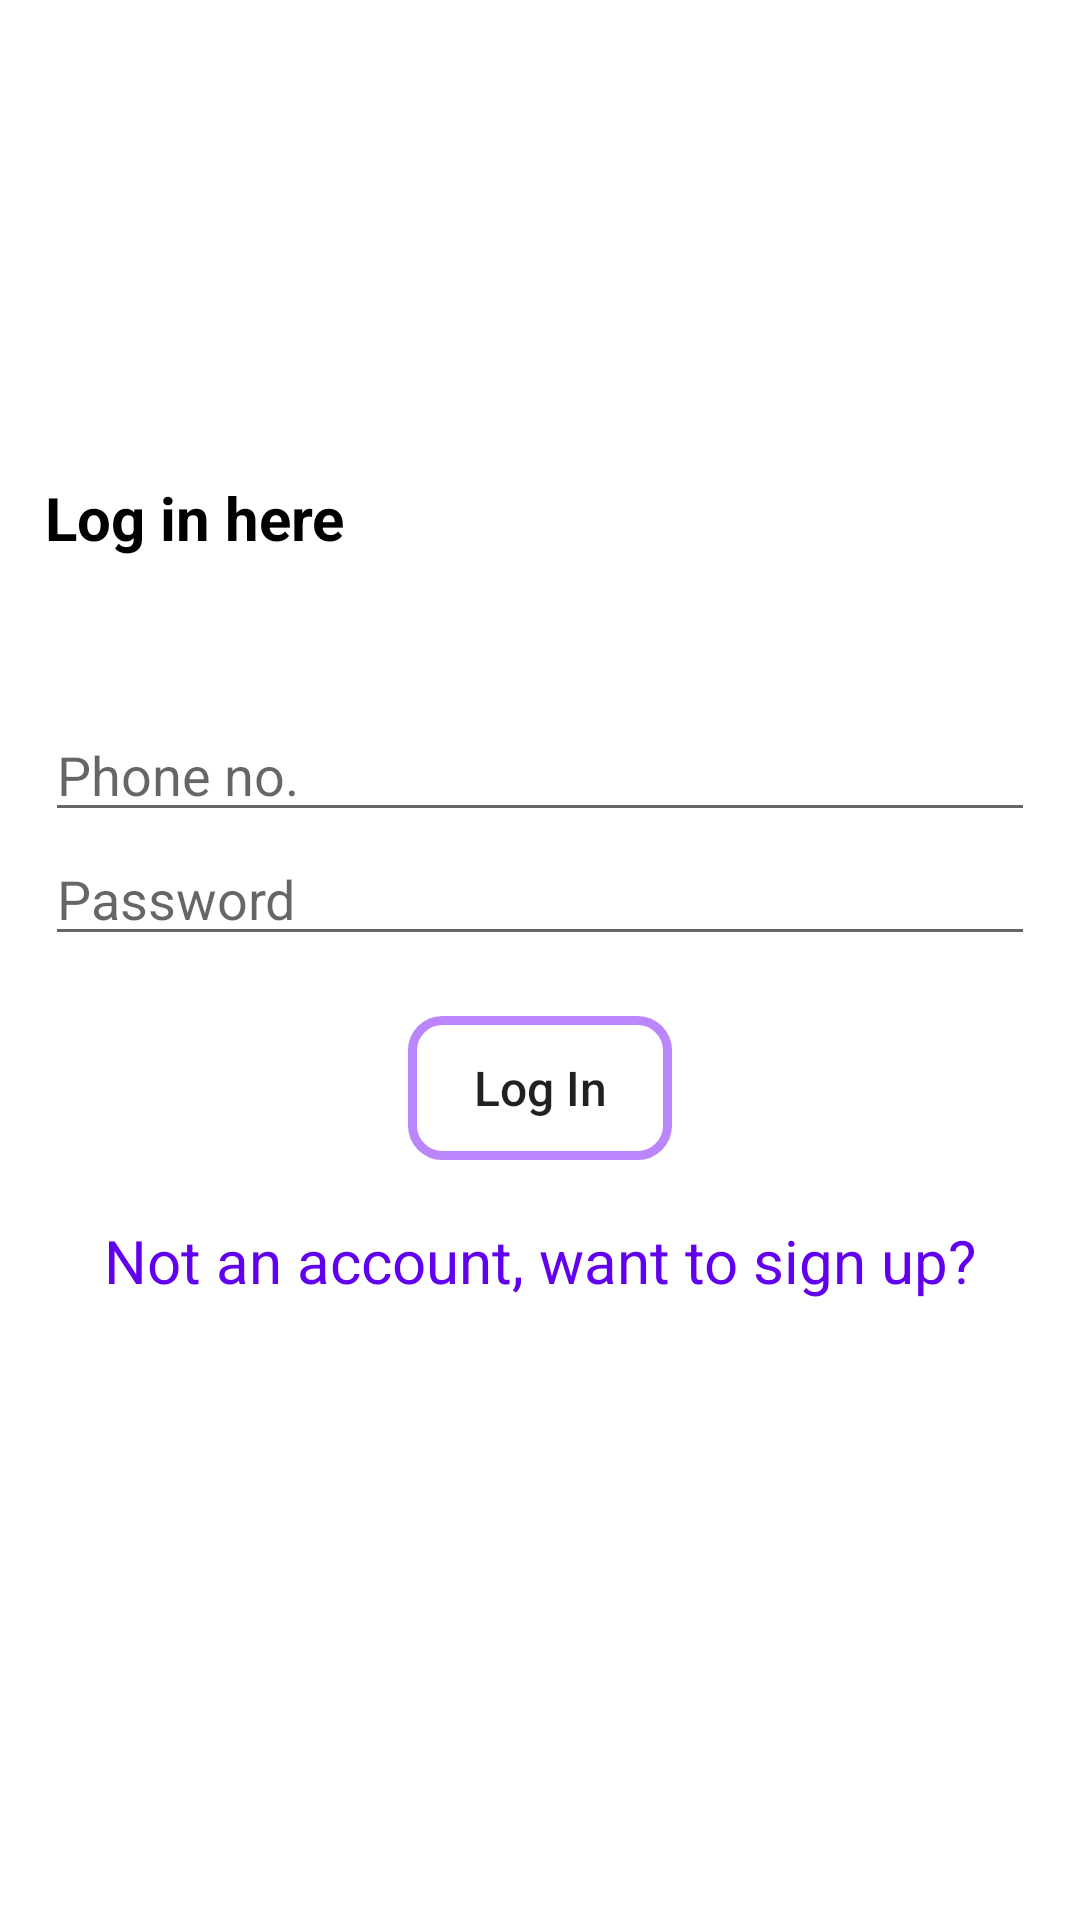

Write the Android layout XML for this screen, with the resource values it uses.
<!-- AndroidManifest.xml: application theme Theme.GLoginForm -->
<!-- res/layout/activity_main.xml -->
<?xml version="1.0" encoding="utf-8"?>
<androidx.constraintlayout.widget.ConstraintLayout xmlns:android="http://schemas.android.com/apk/res/android"
    xmlns:app="http://schemas.android.com/apk/res-auto"
    xmlns:tools="http://schemas.android.com/tools"
    android:layout_width="match_parent"
    android:layout_height="match_parent"
    tools:context=".MainActivity">

    <LinearLayout
        android:layout_width="330dp"
        android:layout_height="319dp"
        android:orientation="vertical"
        app:layout_constraintBottom_toBottomOf="parent"
        app:layout_constraintEnd_toEndOf="parent"
        app:layout_constraintStart_toStartOf="parent"
        app:layout_constraintTop_toTopOf="parent"
        app:layout_constraintVertical_bias="0.495">

        <TextView
            android:id="@+id/textView"
            android:layout_width="match_parent"
            android:layout_height="wrap_content"
            android:layout_marginBottom="50dp"
            android:text="Log in here"
            android:textAlignment="textStart"
            android:textColor="@color/black"
            android:textSize="20dp"
            android:textStyle="bold" />

        <EditText
            android:id="@+id/editTextLoginMobno"
            android:layout_width="match_parent"
            android:layout_height="wrap_content"
            android:ems="10"
            android:hint="Phone no."
            android:inputType="phone" />

        <EditText
            android:id="@+id/editTextLoginPwsd"
            android:layout_width="match_parent"
            android:layout_height="wrap_content"
            android:layout_marginBottom="20dp"
            android:ems="10"
            android:hint="Password"
            android:inputType="textPassword" />

        <Button
            android:id="@+id/btnLogin"
            android:layout_width="wrap_content"
            android:layout_height="wrap_content"
            android:layout_gravity="center"
            android:layout_marginBottom="20dp"
            android:text="Log In"
            android:background="@drawable/view_round"
            android:textAllCaps="false"
            android:textSize="16sp" />

        <TextView
            android:id="@+id/signup"
            android:layout_width="match_parent"
            android:layout_height="wrap_content"
            android:text="Not an account, want to sign up?"
            android:textAlignment="center"
            android:textColor="@color/purple_500"
            android:textSize="20dp" />
    </LinearLayout>

</androidx.constraintlayout.widget.ConstraintLayout>
<!-- resources referenced by this layout -->
<resources>
  <!-- drawable view_round (drawable) -->
  <?xml version="1.0" encoding="utf-8"?>
  <shape xmlns:android="http://schemas.android.com/apk/res/android">
  <stroke android:width="3dp" android:color="@color/purple_200" />
      <corners android:radius="10dp"/>
  </shape>
  <style name="Theme.GLoginForm" parent="Theme.MaterialComponents.DayNight.DarkActionBar">
          
          <item name="colorPrimary">@color/purple_500</item>
          <item name="colorPrimaryVariant">@color/purple_700</item>
          <item name="colorOnPrimary">@color/white</item>
          
          <item name="colorSecondary">@color/teal_200</item>
          <item name="colorSecondaryVariant">@color/teal_700</item>
          <item name="colorOnSecondary">@color/black</item>
          
          <item name="android:statusBarColor" tools:targetApi="l">?attr/colorPrimaryVariant</item>
          
      </style>
  <!-- not gathered from this repository: default colours our renderer supplied (Android Studio template values) -->
  <color name="purple_200">#FFBB86FC</color>
  <color name="purple_500">#FF6200EE</color>
  <color name="purple_700">#FF3700B3</color>
  <color name="teal_200">#FF03DAC5</color>
  <color name="teal_700">#FF018786</color>
  <color name="black">#FF000000</color>
  <color name="white">#FFFFFFFF</color>
</resources>
